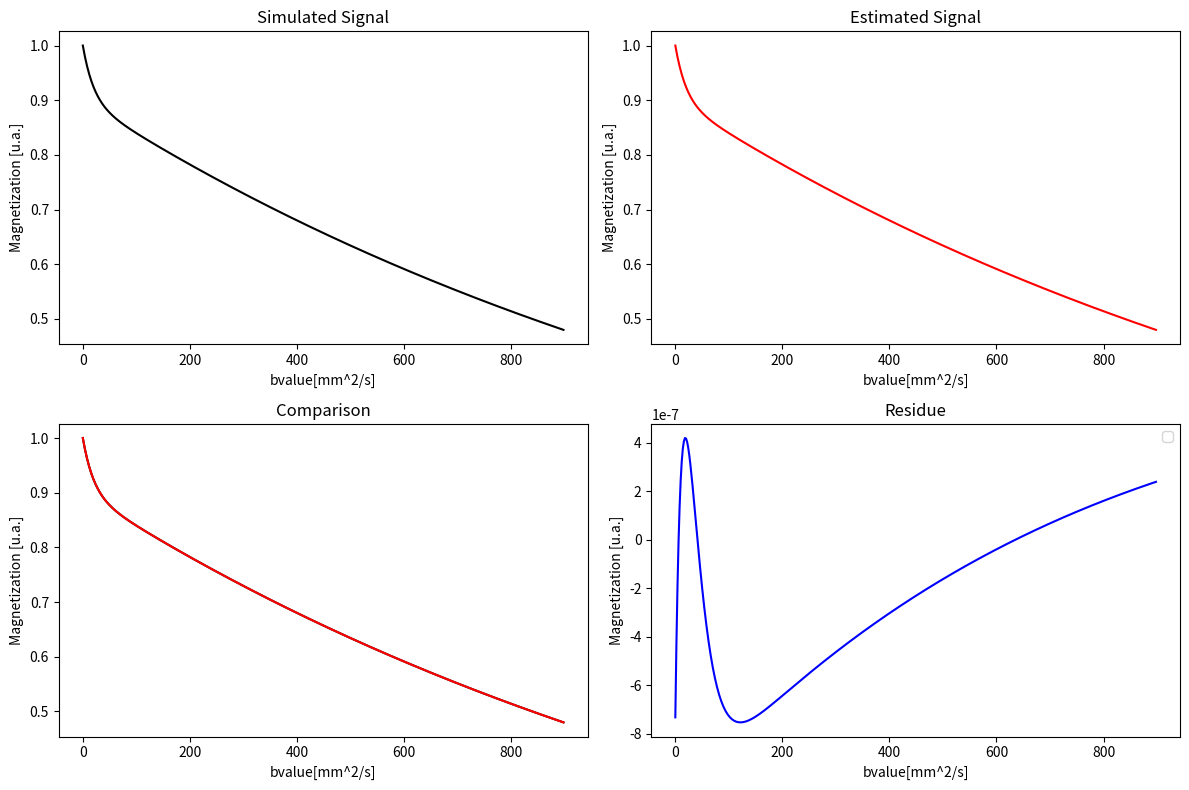

The matplotlib source for this figure:
# Author: João Antônio
# [redacted]

"""Segmented fitting of a biexponential decay signal. While a section of 
the signal is fitted as a monoexponential curve, the remainig is fitted as a 
biexponenctial. The signal was simulated using parameters found on literature 
for healthy and pathologic regions of a human brain. The fitting process was 
made using the function curve_fit from the library scipy.optmize.
"""

import matplotlib.pyplot as plt
import numpy as np
from scipy.optimize import curve_fit


def SelectParameters(CombinationNumber):
    
    '''
    Function to select the coefficients that are going to be used on the simulation.
    
    Parameter
    ---------
    CombinationNumber: Float64
        Select the combination of coeffcients that are going to be used.
    
    
    Returns
    ----------
    PFC: Float 64
        Value of the Perfusion Fraction Complement
    PF: Float 64
        Value of the Perfusion Fraction
    DC: Float 64
        Value of the Diffusion Coefficient
    PDC: Float 64
        Value of the Pseudodiffusion Coefficient  
        
    '''
    
    if CombinationNumber==1:
        PFC=9.1E-1
        PF=9.0E-2
        DC=7.0E-4
        PDC=1.0E-2
    elif CombinationNumber==2:
        PFC=9.7E-1
        PF=3.0E-2
        DC=9.0E-4
        PDC=9.0E-2
    elif CombinationNumber==3:
        PFC=8.75E-1
        PF=1.25E-1
        DC=7.5E-4
        PDC=1.0E-2
    elif CombinationNumber==4:
        PFC=9.5E-1
        PF=5.0E-2
        DC=8.0E-4
        PDC=9.0E-2
    elif CombinationNumber==5:
        PFC=9.2E-1
        PF=8.0E-2
        DC=2.0E-3
        PDC=6.0E-3
    elif CombinationNumber==6:
        PFC=9.0E-1
        PF=1.0E-1
        DC=7.0E-4
        PDC=5.0E-2    
    else:
        print('Review the bvalueCut used')
        
    return [PFC,PF,DC,PDC]


def biexponential(x,a,b,c,d):
    
    '''Function to simulate a biexponential decay.
    
    Parameter
    ---------
    x: int32
        Integer containig abscissa information
    a: Float64
        Float containing the extent of the first exponential
    b: Float64
        Float containing the coefficient of the first exponential
    c: Float64
        Float containing the extent of the second exponential
    d: Float64
        Float containing the coefficient of the second exponential
    
    Returns
    ----------
    biexponential: Float64  
        Float containing the value of the biexponential decay signal at
        a given point
    '''
    
    biexponential=a*np.exp(-1*b*x) + c*np.exp(-1*d*x)
    
    return biexponential


def exponential (x,a,b):

    '''Function to simulate a exponential decay.
    
    Parameter
    ---------
    x: int32
        Integer containig abscissa information
    a: Float64
        Float containing the extent of the exponential
    b: Float64
        Float containing the coefficient of the exponential
   
    
    Returns
    ----------
    exponential: Float64  
        Float containing the value of the exponential decay signal at
        a given point
    '''
    exponential=a*np.exp(-1*b*x)
    
    return exponential

def biexponential2(x,c,d):
    
    '''Function to simulate a biexponential decay. In this  case, the biexponential
    function takes the values acquired in the previous fittig as its parameters.
    
    Parameter
    ---------
    x: int32
        Integer containig abscissa's information
    c: Float64
        Float containing the extent of the second exponential
    d: Float64
        Float containing the coefficient of the second exponential
    
    Returns
    ----------
    biexponential: Float64  
        Float containing the value of the biexponential decay signal at
        a given point
    '''
    biexponential2=(EstimatedPerfusionFractionComplement)*np.exp(-1*EstimatedDiffusionCoefficient*x) + c*np.exp(-1*d*x)
    return biexponential2


def SignalSimulation(X,PFC,PF,DC,PDC):
    
    ''' Function to simulate the biexponential decay signal for given values
    of the IVIM-MRI parameters.
    
    Parameters
    ----------
    X: Array of int32
        Array containing the abscissa's values that are going to be used on the
        simulation
    PFC: Float 64
        Value of the Perfusion Fraction Complement
    PF: Float 64
        Value of the Perfusion Fraction
    DC: Float 64
        Value of the Diffusion Coefficient
    PDC: Float 64
        Value of the Pseudodiffusion Coefficient
        
    Returns
    -------
    YSimulated: List
        List containing the signal's values that were simulated
    '''
    YSimulated=[]
    for i in enumerate(X):
        Y= biexponential(i[1],PFC,DC,PF,PDC)
        YSimulated.append(Y)
        
    return YSimulated


def SignalSegmentation(X,YSimulated,Cut):
    
    """ Function to split the X and the YEstimated in two slices
    according to the Cut point.
    
    Parameters
    ----------
    X: Array of int32
        Array containing the abscissa's values that are going to be segmented
    YEstimatedy: List
        List containing the signal's values that are going to be segmented
    Cut: int
        Integer that informs the point in X where the signal will be splited
        
    Returns
    -------
    XEnd: Array of int32
        Array containing the points of X that are superior than Cut
    YEnd: List
        List containing the points of the YEstimated which correspond to a 
        point of X superior than Cut
        
    """
    XEnd=X[slice(Cut,450,1)]
    YEnd=YSimulated[slice(Cut,450,1)]
    return [XEnd,YEnd]

def SegmentationVerification(XEnd,YEnd):
    
    '''Function that verifies if the function generated in the segmentation
    process is a exponential.
    
    Parameters
    ----------
    XEnd: Array of int32
        Array containing the points of X that are superior than Cut
    YEnd: List
        List containing the points of the YEstimated which correspond to a 
        point of X superior than Cut
        
    Returns
    -------
    Inform if the Cut used is valid or not
    '''
    
    LinearizedSignal=np.log(YEnd)
    Residual=abs(np.polyfit(XEnd,LinearizedSignal,1,full=True)[1])
    if Residual<1.0E-5:
        print("The bvalueCut used is valid")
    else:
        print("The bvalueCut used is not valid")
    return Residual

def GraphicGeneration(X,YSimulated,YEstimated,Residue):
    
    '''Function to generate a graphic of the simulated signal, the estimated 
    signal, a comparisson of both of them and their residue.
    
    Parameters
    ---------
    bvalue: Array of int32
        Array containing the abscissa's values for all graphics
    SignalDecay: List
        List containing the values of the estimated signal
    BiexponentialFitting: Array of Float64
        Array containing the values of the simulated signal
    Residue: Array of float64
        Array containing the difference between the SignalDecay and the
        BiexponentialFitting
    '''
    
    fig1, axes =plt.subplots(nrows=2,ncols=2,figsize=(12,8))
    axes[0,0].set_title('Simulated Signal')
    axes[0,0].set_xlabel('bvalue[mm^2/s]')
    axes[0,0].set_ylabel('Magnetization [u.a.]')
    axes[0,0].plot(X,YSimulated,color="black")
    axes[0,1].set_title('Estimated Signal')
    axes[0,1].set_xlabel('bvalue[mm^2/s]')
    axes[0,1].set_ylabel('Magnetization [u.a.]')
    axes[0,1].plot(X,YEstimated,color="red")
    axes[1,0].set_title('Comparison')
    axes[1,0].set_xlabel('bvalue[mm^2/s]')
    axes[1,0].set_ylabel('Magnetization [u.a.]')
    axes[1,0].plot(X,YSimulated,color="black")
    axes[1,0].plot(X,YEstimated,color="red")
    plt.legend(['Simulated Signal','Estimated Signal'])
    axes[1,1].set_title('Residue')
    axes[1,1].set_xlabel('bvalue[mm^2/s]')
    axes[1,1].set_ylabel('Magnetization [u.a.]')
    axes[1,1].plot(bvalue,Residue,color="blue")
    fig1.tight_layout()

if __name__=='__main__':

    SimulatedParameters=SelectParameters(6)
    bvalueMax=900
    Deltabvalue=2
    bvalue=np.arange(0,bvalueMax,Deltabvalue)
    SignalDecay=SignalSimulation(bvalue,*SimulatedParameters)

    bvalueCut=100
    bvalueEnd=SignalSegmentation(bvalue,SignalDecay,bvalueCut)[0]
    SignalDecayEnd=SignalSegmentation(bvalue,SignalDecay,bvalueCut)[1]
    
    
    SegmentationVerification(bvalueEnd,SignalDecayEnd)
    print(SegmentationVerification(bvalueEnd,SignalDecayEnd))
    
    EstimatedParameters, Covariancie= curve_fit(exponential,bvalueEnd,SignalDecayEnd,p0=[0.0,0.0],bounds=(-np.inf, np.inf),method='dogbox')
    EstimatedPerfusionFractionComplement=EstimatedParameters[0]
    EstimatedDiffusionCoefficient=EstimatedParameters[1]

    EstimatedParameters2, Covariancie2= curve_fit(biexponential2,bvalue,SignalDecay,p0=[0.0,0.0],bounds=(-np.inf, np.inf))
    EstimatedPerfusionFraction=EstimatedParameters2[0]
    EstimatedPseudoDiffusionCoefficient=EstimatedParameters2[1]

    BiexponentialFitting=biexponential2(bvalue,*EstimatedParameters2)
    Residue=SignalDecay-BiexponentialFitting

    GraphicGeneration(bvalue,SignalDecay,BiexponentialFitting,Residue)
    
    print(EstimatedPerfusionFraction)
    print(EstimatedDiffusionCoefficient)
    print( EstimatedPseudoDiffusionCoefficient)